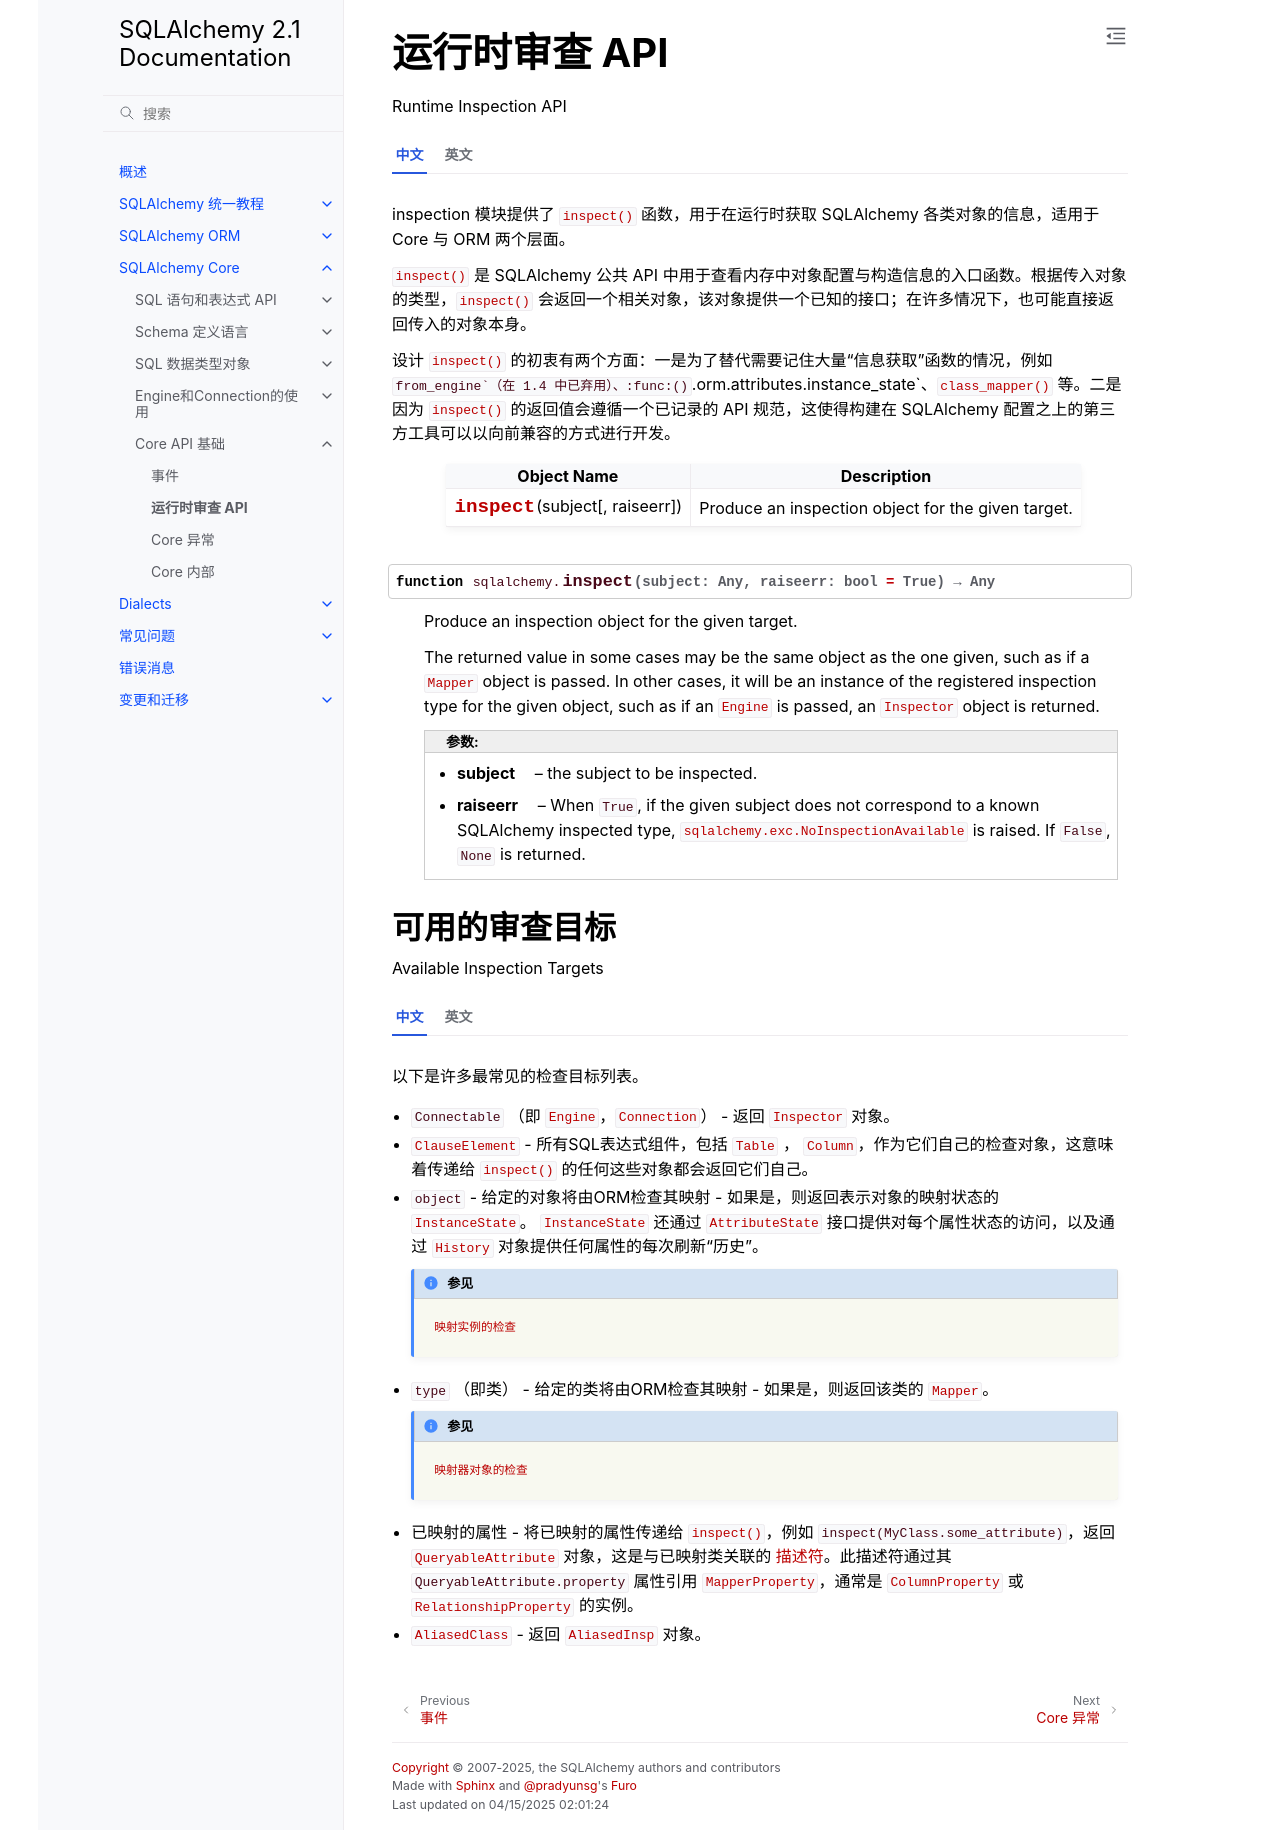

repository: hellowac/sqlalchemy-zh-cn · page: core/inspection.html · generator: sphinx

.. _core_inspection_toplevel:
.. _inspection_toplevel:

运行时审查 API
======================

Runtime Inspection API

.. automodule:: sqlalchemy.inspection

.. autofunction:: sqlalchemy.inspect


可用的审查目标
----------------------------

Available Inspection Targets

.. tab:: 中文

    以下是许多最常见的检查目标列表。

    * :class:`.Connectable` （即 :class:`_engine.Engine`，:class:`_engine.Connection`） - 返回 :class:`_reflection.Inspector` 对象。
    * :class:`_expression.ClauseElement` - 所有SQL表达式组件，包括 :class:`_schema.Table` ， :class:`_schema.Column`，作为它们自己的检查对象，这意味着传递给 :func:`_sa.inspect` 的任何这些对象都会返回它们自己。
    * ``object`` - 给定的对象将由ORM检查其映射 - 如果是，则返回表示对象的映射状态的 :class:`.InstanceState`。 :class:`.InstanceState` 还通过 :class:`.AttributeState` 接口提供对每个属性状态的访问，以及通过 :class:`.History` 对象提供任何属性的每次刷新“历史”。

      .. seealso::

          :ref:`orm_mapper_inspection_instancestate`

    * ``type`` （即类） - 给定的类将由ORM检查其映射 - 如果是，则返回该类的 :class:`_orm.Mapper`。

      .. seealso::

          :ref:`orm_mapper_inspection_mapper`

    * 已映射的属性 - 将已映射的属性传递给 :func:`_sa.inspect`，例如 ``inspect(MyClass.some_attribute)``，返回 :class:`.QueryableAttribute` 对象，这是与已映射类关联的 :term:`描述符`。此描述符通过其 :attr:`.QueryableAttribute.property` 属性引用 :class:`.MapperProperty`，通常是 :class:`.ColumnProperty` 或 :class:`.RelationshipProperty` 的实例。
    * :class:`.AliasedClass` - 返回 :class:`.AliasedInsp` 对象。

.. tab:: 英文

    Below is a listing of many of the most common inspection targets.

    * :class:`.Connectable` (i.e. :class:`_engine.Engine`,
      :class:`_engine.Connection`) - returns an :class:`_reflection.Inspector` object.
    * :class:`_expression.ClauseElement` - all SQL expression components, including
      :class:`_schema.Table`, :class:`_schema.Column`, serve as their own inspection objects,
      meaning any of these objects passed to :func:`_sa.inspect` return themselves.
    * ``object`` - an object given will be checked by the ORM for a mapping -
      if so, an :class:`.InstanceState` is returned representing the mapped
      state of the object.  The :class:`.InstanceState` also provides access
      to per attribute state via the :class:`.AttributeState` interface as well
      as the per-flush "history" of any attribute via the :class:`.History`
      object.

      .. seealso::

          :ref:`orm_mapper_inspection_instancestate`

    * ``type`` (i.e. a class) - a class given will be checked by the ORM for a
      mapping - if so, a :class:`_orm.Mapper` for that class is returned.

      .. seealso::

          :ref:`orm_mapper_inspection_mapper`

    * mapped attribute - passing a mapped attribute to :func:`_sa.inspect`, such
      as ``inspect(MyClass.some_attribute)``, returns a :class:`.QueryableAttribute`
      object, which is the :term:`descriptor` associated with a mapped class.
      This descriptor refers to a :class:`.MapperProperty`, which is usually
      an instance of :class:`.ColumnProperty`
      or :class:`.RelationshipProperty`, via its :attr:`.QueryableAttribute.property`
      attribute.
    * :class:`.AliasedClass` - returns an :class:`.AliasedInsp` object.
